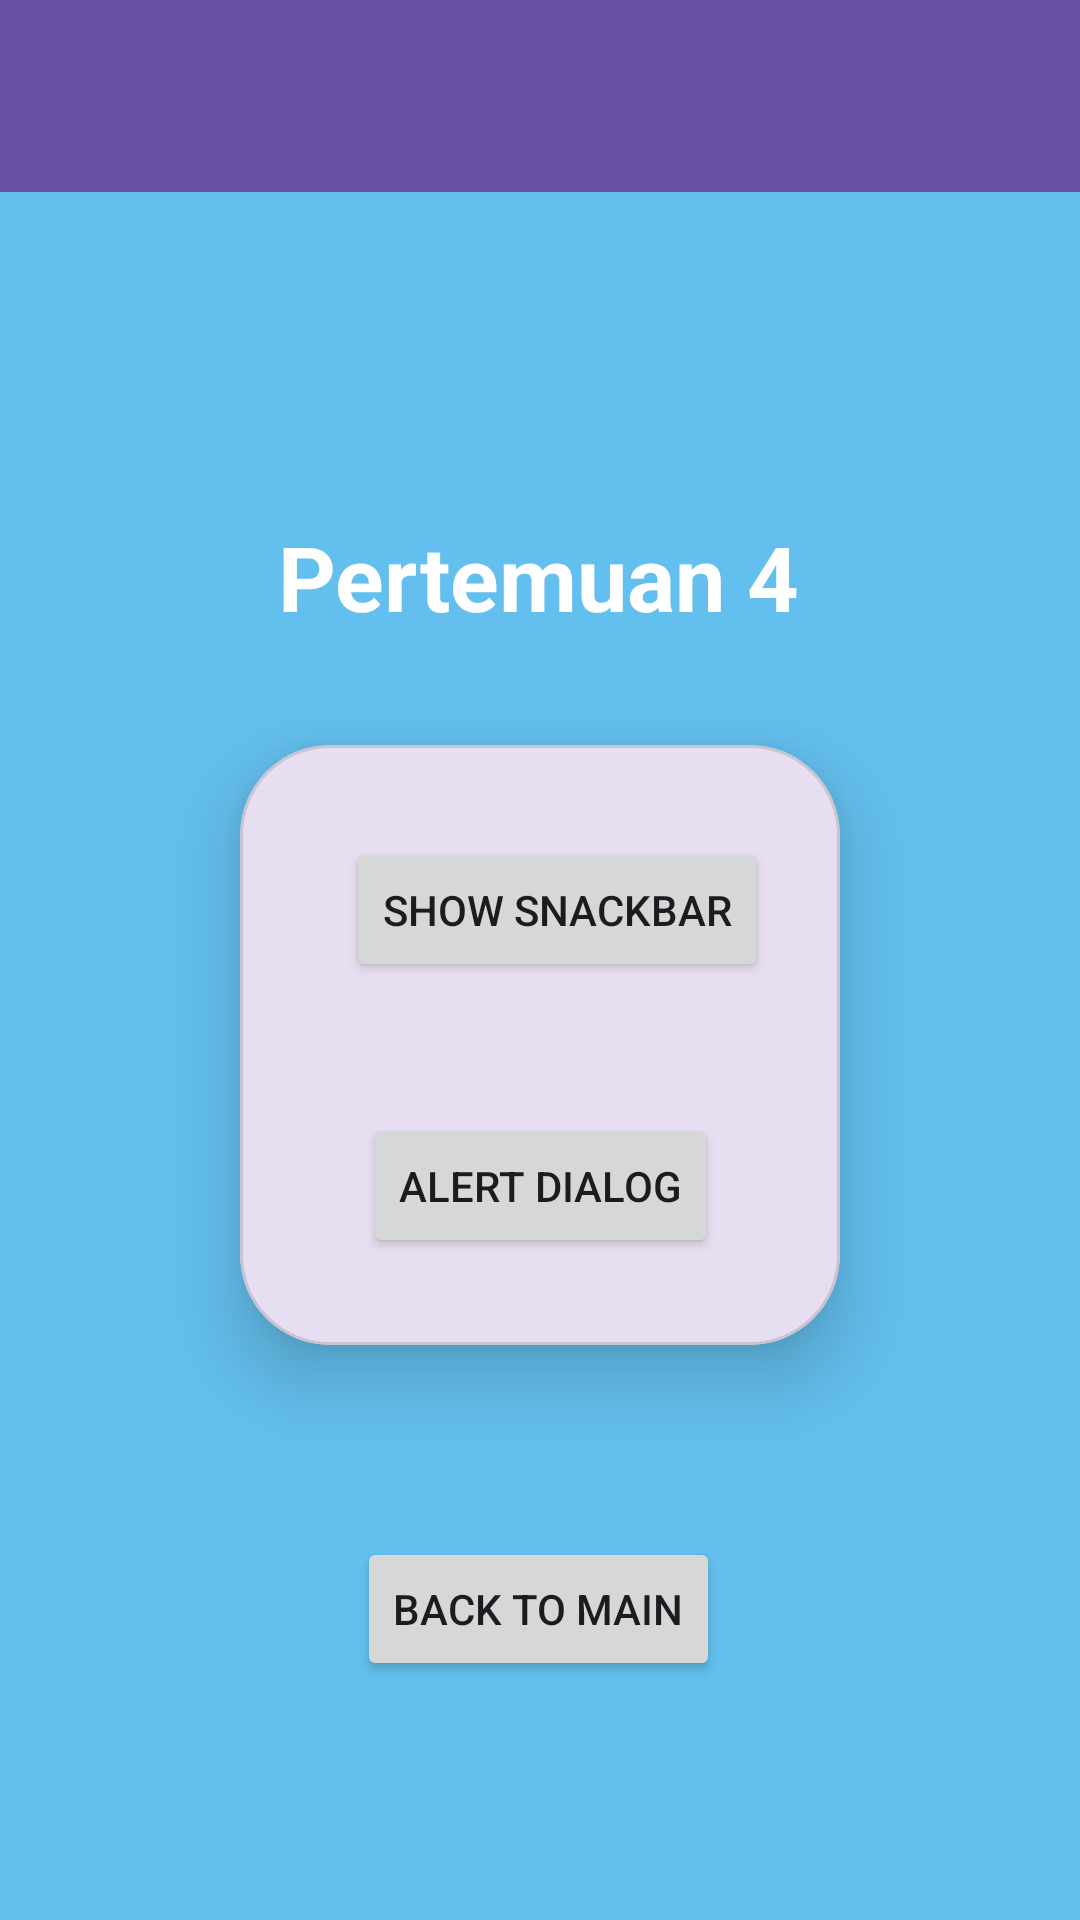

Produce the Android XML layout that renders to this screen, including the resource entries it uses.
<!-- AndroidManifest.xml: application theme Theme.Alfiqapps -->
<!-- res/layout/activity_fourth.xml -->
<?xml version="1.0" encoding="utf-8"?>
<androidx.constraintlayout.widget.ConstraintLayout xmlns:android="http://schemas.android.com/apk/res/android"
    xmlns:app="http://schemas.android.com/apk/res-auto"
    xmlns:tools="http://schemas.android.com/tools"
    android:id="@+id/main"
    android:layout_width="match_parent"
    android:layout_height="match_parent"
    android:background="#63BFED"
    tools:context=".Home.pertemuan_4.FourthActivity">

    <Button
        android:id="@+id/button2"
        android:layout_width="wrap_content"
        android:layout_height="wrap_content"
        android:layout_marginTop="64dp"
        android:text="Back To Main"
        app:layout_constraintEnd_toEndOf="parent"
        app:layout_constraintHorizontal_bias="0.498"
        app:layout_constraintStart_toStartOf="parent"
        app:layout_constraintTop_toBottomOf="@+id/materialCardView" />

    <TextView
        android:id="@+id/textView4"
        android:layout_width="wrap_content"
        android:layout_height="wrap_content"
        android:layout_marginTop="172dp"
        android:text="Pertemuan 4"
        android:textSize="30dp"
        android:textStyle="bold"
        android:textColor="@color/white"
        app:layout_constraintEnd_toEndOf="parent"
        app:layout_constraintHorizontal_bias="0.497"
        app:layout_constraintStart_toStartOf="parent"
        app:layout_constraintTop_toTopOf="parent" />


    <com.google.android.material.card.MaterialCardView
        android:id="@+id/materialCardView"
        android:layout_width="200dp"
        android:layout_height="200dp"
        android:layout_marginTop="36dp"
        app:cardCornerRadius="30dp"
        app:cardElevation="15dp"
        app:layout_constraintEnd_toEndOf="parent"
        app:layout_constraintStart_toStartOf="parent"
        app:layout_constraintTop_toBottomOf="@+id/textView4">

        <androidx.constraintlayout.widget.ConstraintLayout
            android:layout_width="match_parent"
            android:layout_height="match_parent"
            android:layout_margin="15dp">

            <Button
                android:id="@+id/btnShowSnackbar"
                android:layout_width="wrap_content"
                android:layout_height="wrap_content"
                android:layout_marginTop="16dp"
                android:text="Show Snackbar"
                app:layout_constraintEnd_toEndOf="parent"
                app:layout_constraintHorizontal_bias="0.695"
                app:layout_constraintStart_toStartOf="parent"
                app:layout_constraintTop_toTopOf="parent" />

            <Button
                android:id="@+id/btnShowAlertDialog"
                android:layout_width="wrap_content"
                android:layout_height="wrap_content"
                android:layout_marginTop="44dp"
                android:text="Alert Dialog"
                app:layout_constraintEnd_toEndOf="parent"
                app:layout_constraintHorizontal_bias="0.506"
                app:layout_constraintStart_toStartOf="parent"
                app:layout_constraintTop_toBottomOf="@+id/btnShowSnackbar" />
        </androidx.constraintlayout.widget.ConstraintLayout>


    </com.google.android.material.card.MaterialCardView>

    <androidx.appcompat.widget.Toolbar
        android:id="@+id/toolbar"
        android:layout_width="match_parent"
        android:layout_height="?attr/actionBarSize"
        android:background="?attr/colorPrimary"
        app:titleTextColor="@android:color/white"
        app:subtitleTextColor="@android:color/white"
        app:layout_constraintTop_toTopOf="parent"
        app:layout_constraintStart_toStartOf="parent"
        app:layout_constraintEnd_toEndOf="parent" />

</androidx.constraintlayout.widget.ConstraintLayout>
<!-- resources referenced by this layout -->
<resources>
  <color name="white">#FFFFFFFF</color>
  <style name="Theme.Alfiqapps" parent="Base.Theme.Alfiqapps" />
  <style name="Base.Theme.Alfiqapps" parent="Theme.Material3.DayNight.NoActionBar">
          
          
      </style>
</resources>
